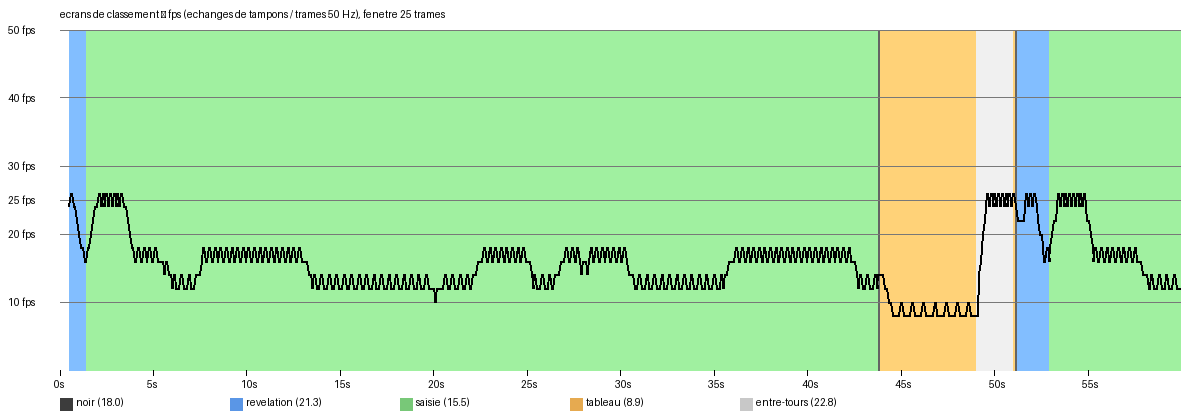

Source data for this figure (header and first rows):
trame, fps, phase
25, 24.00, revelation
30, 26.00, revelation
35, 24.00, revelation
40, 24.00, revelation
45, 22.00, revelation
50, 20.00, revelation
55, 18.00, revelation
60, 18.00, revelation
65, 16.00, revelation
70, 16.00, revelation
75, 18.00, saisie
80, 18.00, saisie
85, 20.00, saisie
90, 22.00, saisie
95, 24.00, saisie
100, 24.00, saisie
105, 26.00, saisie
110, 24.00, saisie
115, 26.00, saisie
120, 24.00, saisie
125, 26.00, saisie
130, 24.00, saisie
135, 26.00, saisie
140, 24.00, saisie
145, 26.00, saisie
150, 24.00, saisie
155, 26.00, saisie
160, 24.00, saisie
165, 26.00, saisie
170, 24.00, saisie
175, 24.00, saisie
180, 22.00, saisie
185, 20.00, saisie
190, 18.00, saisie
195, 18.00, saisie
200, 16.00, saisie
205, 16.00, saisie
210, 18.00, saisie
215, 16.00, saisie
220, 16.00, saisie
225, 18.00, saisie
230, 16.00, saisie
235, 16.00, saisie
240, 18.00, saisie
245, 16.00, saisie
250, 16.00, saisie
255, 18.00, saisie
260, 16.00, saisie
265, 16.00, saisie
270, 16.00, saisie
275, 16.00, saisie
280, 14.00, saisie
285, 16.00, saisie
290, 14.00, saisie
295, 14.00, saisie
300, 12.00, saisie
305, 14.00, saisie
310, 12.00, saisie
315, 12.00, saisie
320, 12.00, saisie
... 535 more rows
